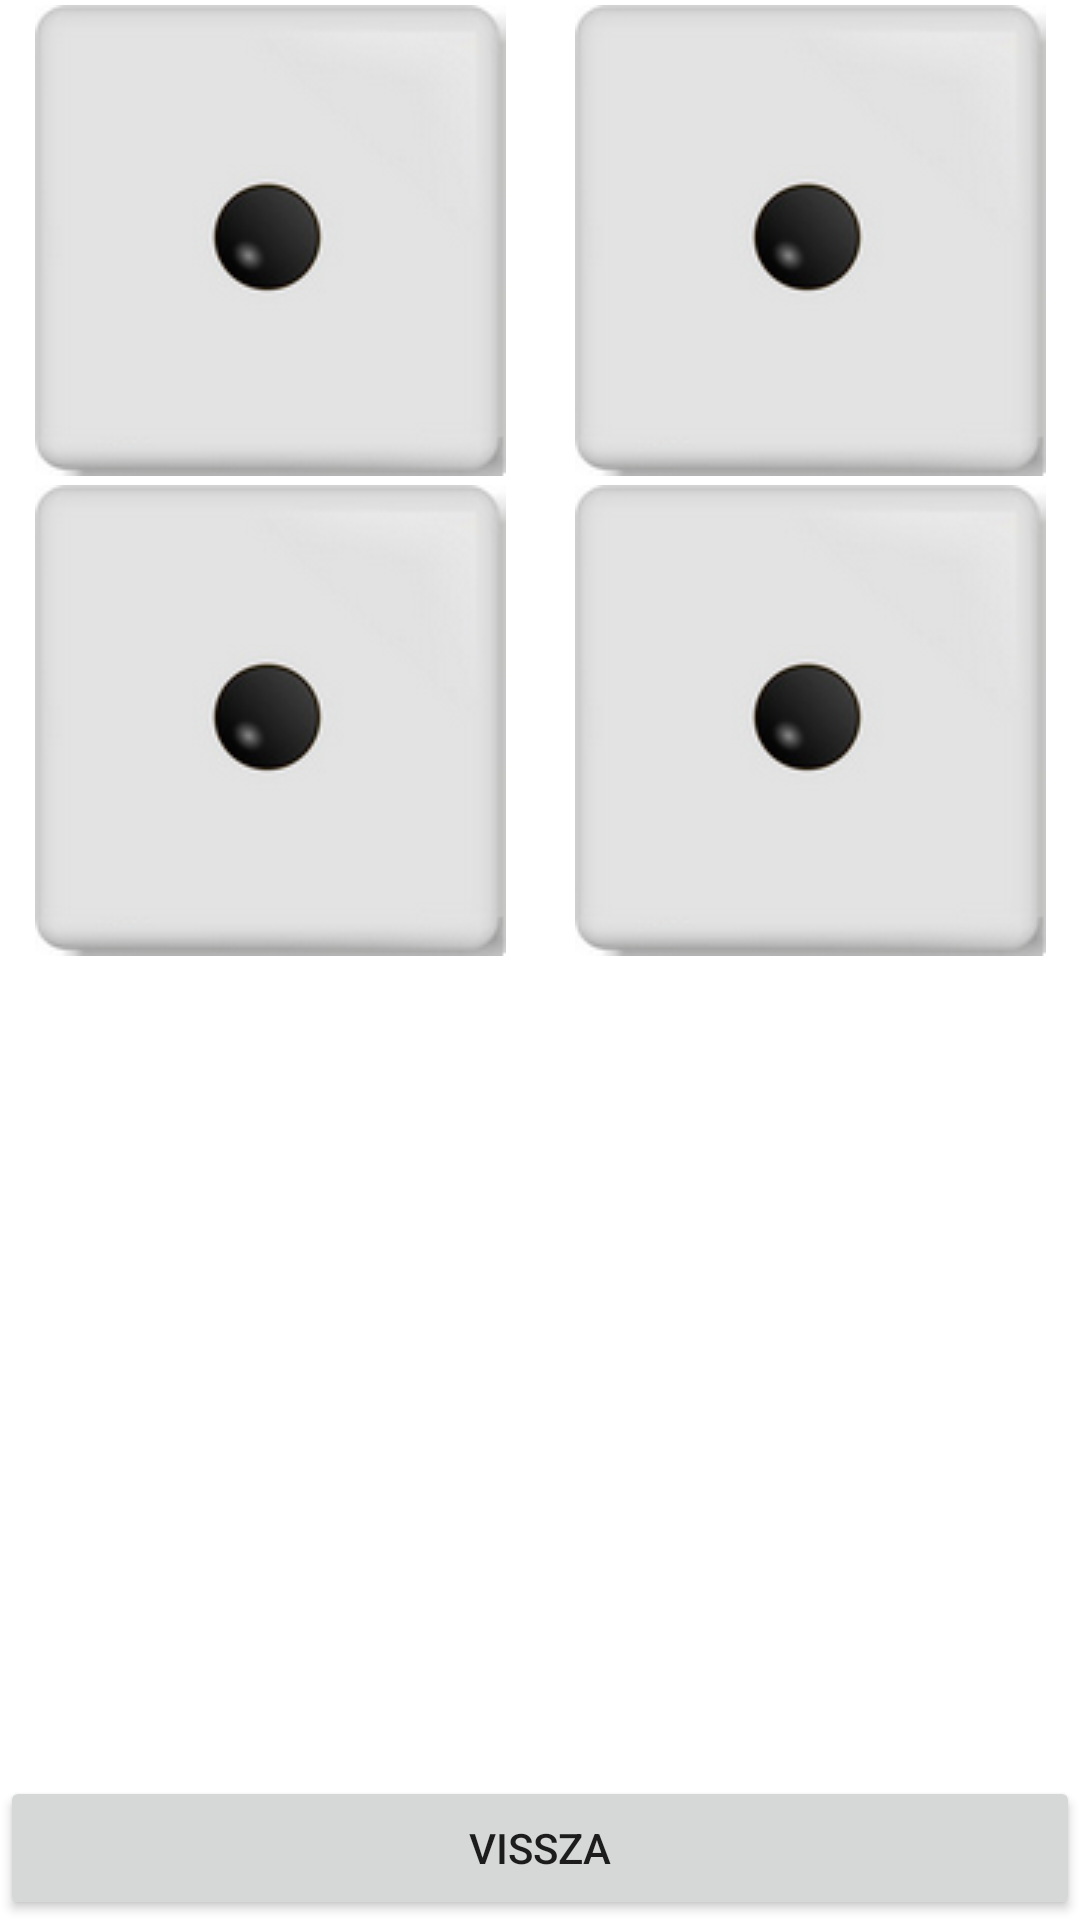

Android layout source for this screen:
<!-- AndroidManifest.xml: application theme Theme.KockaDobas -->
<!-- res/layout/activity_kockapoker.xml -->
<?xml version="1.0" encoding="utf-8"?>
<LinearLayout xmlns:android="http://schemas.android.com/apk/res/android"
    android:layout_width="match_parent"
    android:layout_height="match_parent"
    android:orientation="vertical">

    <LinearLayout
        android:layout_width="match_parent"
        android:layout_height="wrap_content"
        android:orientation="horizontal">
        <ImageButton
            android:layout_width="0dp"
            android:layout_height="160dp"
            android:src="@drawable/kocka1"
            android:id="@+id/kocka1"
            android:layout_weight="1"
            android:background="@null"/>
        <ImageButton
            android:layout_width="0dp"
            android:layout_height="160dp"
            android:src="@drawable/kocka1"
            android:id="@+id/kocka2"
            android:layout_weight="1"
            android:background="@null"/>
    </LinearLayout>
    <LinearLayout
        android:layout_width="match_parent"
        android:layout_height="wrap_content"
        android:orientation="horizontal">

        <ImageButton
            android:layout_width="0dp"
            android:layout_height="160dp"
            android:src="@drawable/kocka1"
            android:id="@+id/kocka3"
            android:layout_weight="1"
            android:background="@null"/>
        <ImageButton
            android:layout_width="0dp"
            android:layout_height="160dp"
            android:src="@drawable/kocka1"
            android:id="@+id/kocka4"
            android:layout_weight="1"
            android:background="@null"/>
    </LinearLayout>
    <TextView
        android:layout_width="match_parent"
        android:layout_height="wrap_content"/>
    <LinearLayout
        android:layout_width="match_parent"
        android:layout_height="0dp"
        android:orientation="vertical"
        android:layout_weight="1"
        android:gravity="bottom">

        <Button
            android:layout_width="match_parent"
            android:layout_height="wrap_content"
            android:text="Vissza"
            android:layout_alignParentBottom="true"
            android:id="@+id/vissza"/>
    </LinearLayout>
</LinearLayout>
<!-- resources referenced by this layout -->
<resources>
  <!-- drawable kocka1: png bitmap (drawable, 9132 bytes) -->
  <style name="Theme.KockaDobas" parent="Theme.MaterialComponents.DayNight.DarkActionBar">
          
          <item name="colorPrimary">@color/purple_500</item>
          <item name="colorPrimaryVariant">@color/purple_700</item>
          <item name="colorOnPrimary">@color/white</item>
          
          <item name="colorSecondary">@color/teal_200</item>
          <item name="colorSecondaryVariant">@color/teal_700</item>
          <item name="colorOnSecondary">@color/black</item>
          
          <item name="android:statusBarColor" tools:targetApi="l">?attr/colorPrimaryVariant</item>
          
      </style>
  <!-- not gathered from this repository: default colours our renderer supplied (Android Studio template values) -->
  <color name="purple_500">#FF6200EE</color>
  <color name="purple_700">#FF3700B3</color>
  <color name="teal_200">#FF03DAC5</color>
  <color name="teal_700">#FF018786</color>
  <color name="black">#FF000000</color>
  <color name="white">#FFFFFFFF</color>
</resources>
